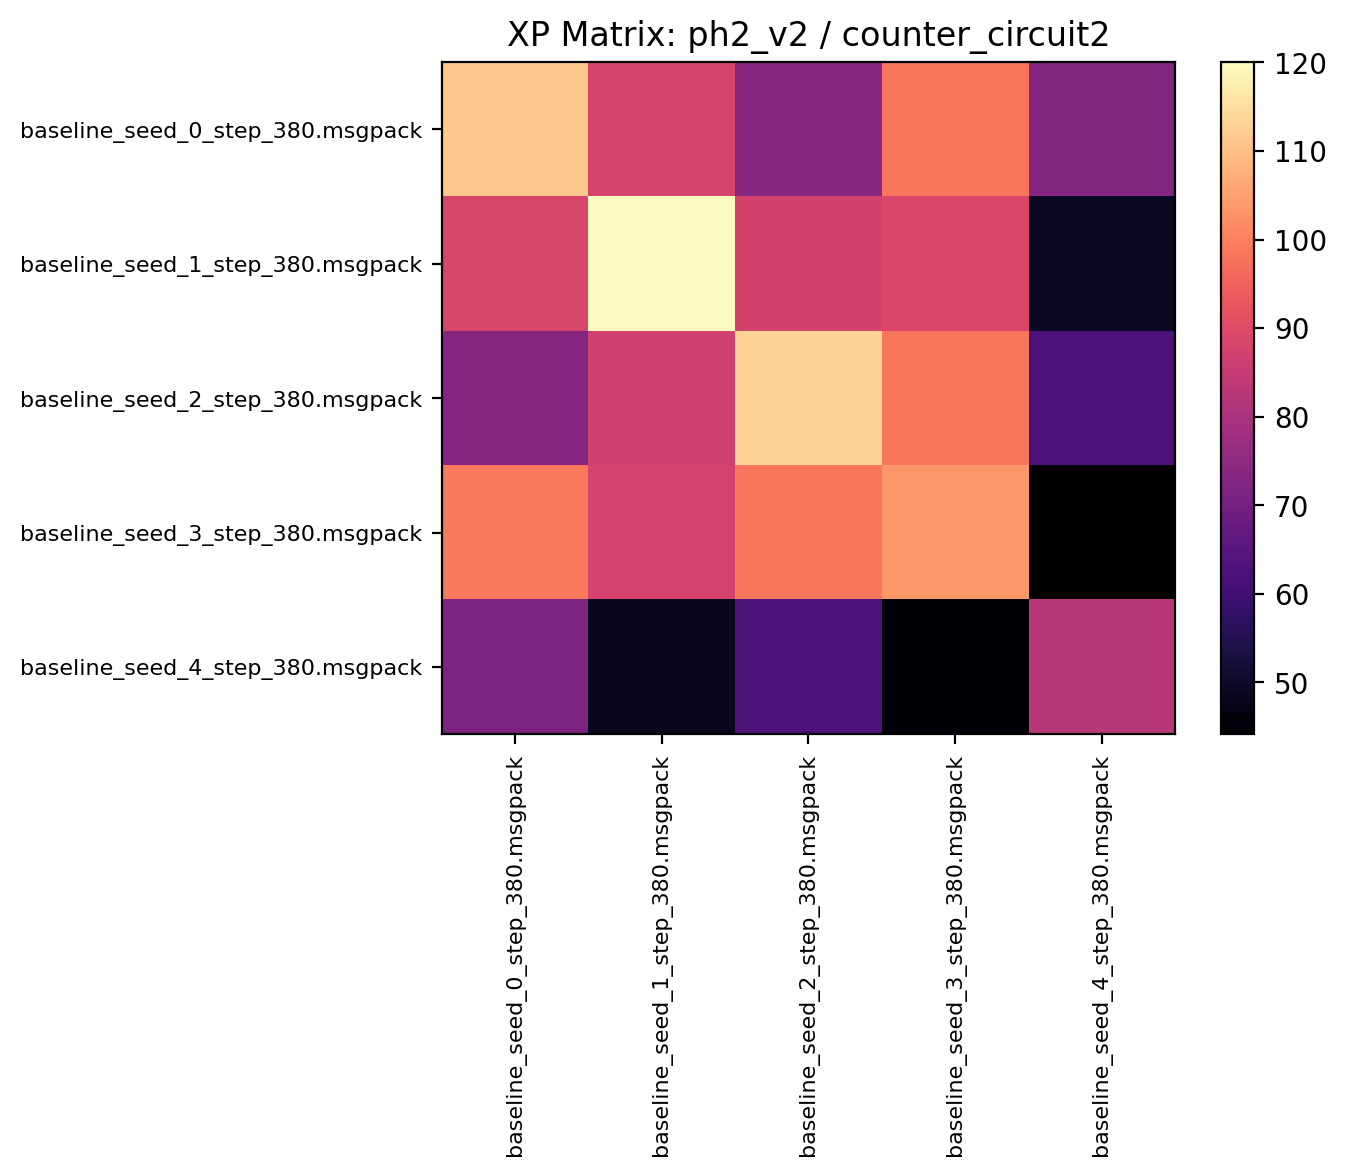

Data behind this chart, as committed beside it:
111.179688, 88.234375, 73.678123, 98.223434, 72.384377
88.49, 120, 87.66, 88.77, 49.12
73.13, 86.95, 113.1, 98.46, 62.54
98.86, 87.98, 98.59, 103.5, 44.13
71.44, 48.7, 62.65, 44.8, 82.54
